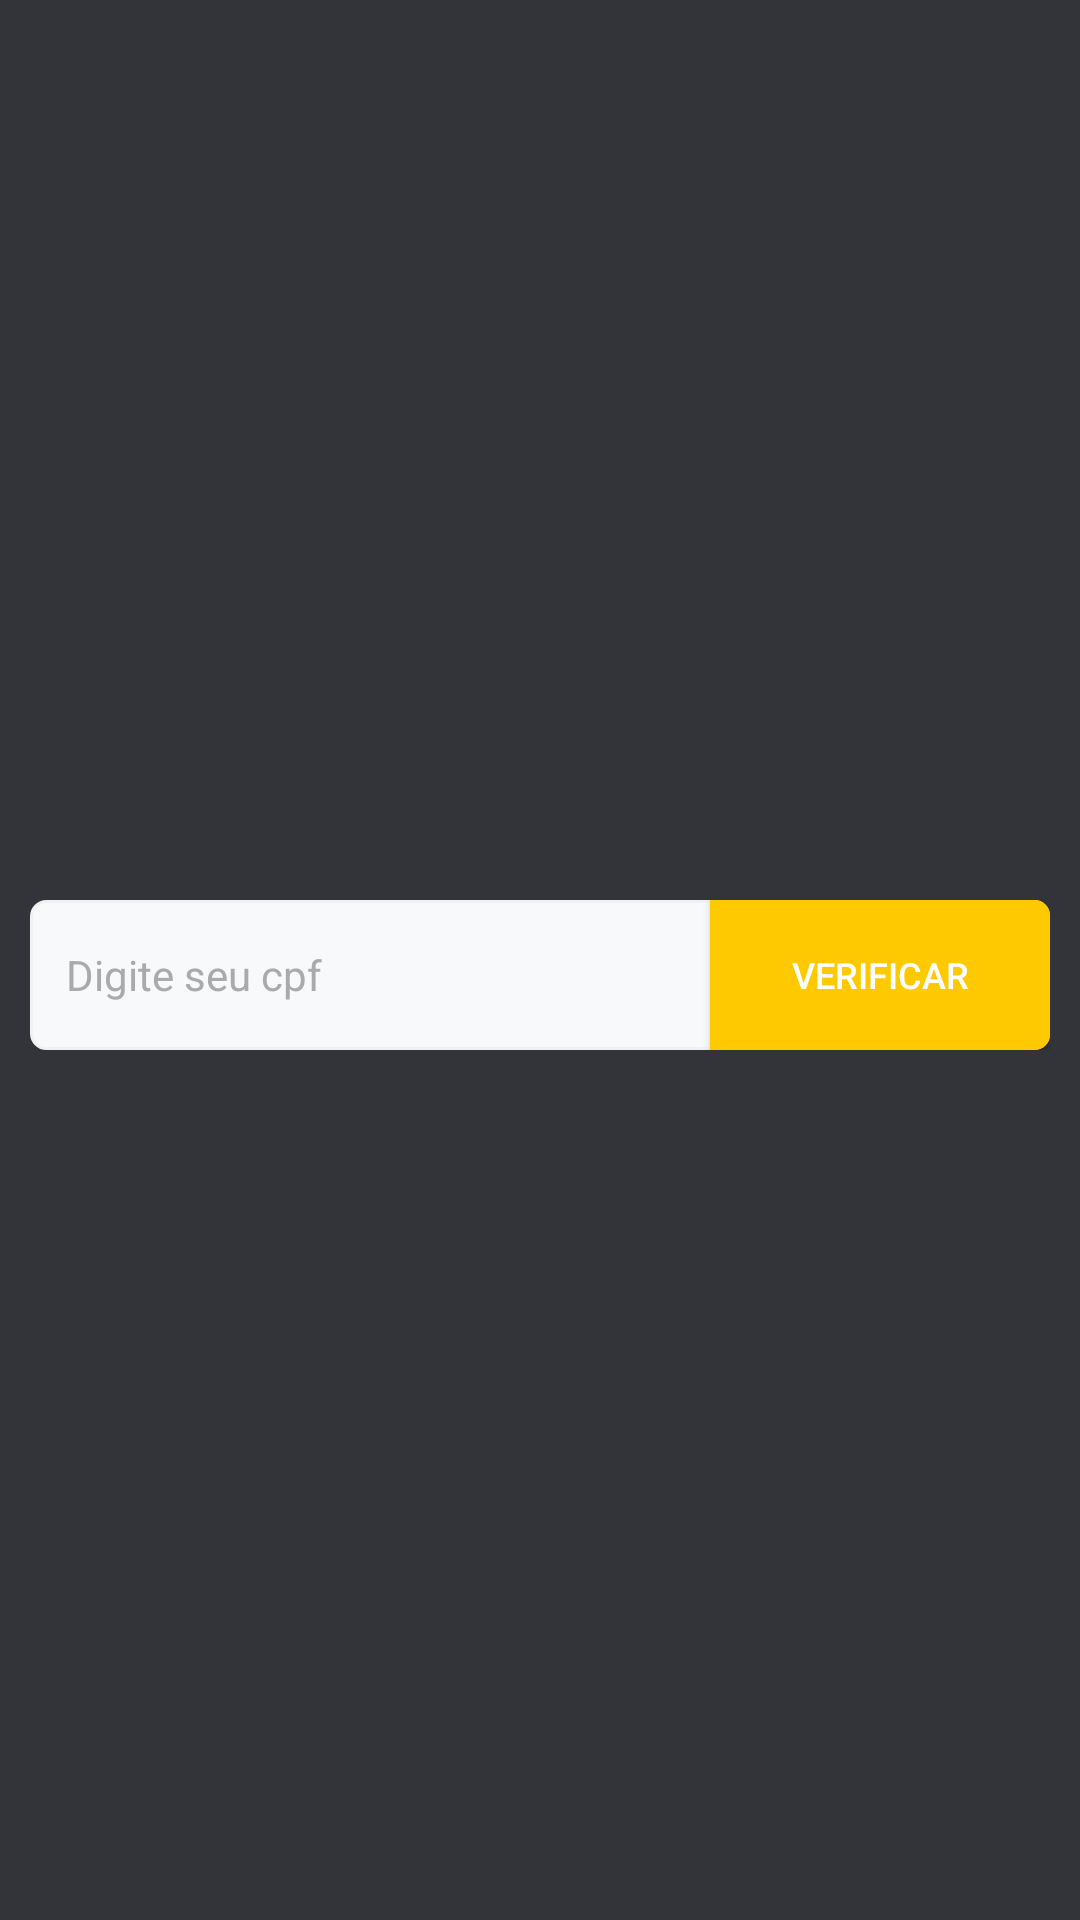

Android layout source for this screen:
<!-- AndroidManifest.xml: application theme Theme.TranslucentActionBar.ActionBar.Overlay -->
<!-- res/layout/activity_cadastro_cpf.xml -->
<?xml version="1.0" encoding="utf-8"?>
<LinearLayout xmlns:android="http://schemas.android.com/apk/res/android"
    android:layout_width="match_parent"
    android:layout_height="match_parent"
    android:background="@color/background"
    android:orientation="vertical"
    android:gravity="center"
    android:padding="10dp">
    <LinearLayout
        android:layout_width="match_parent"
        android:layout_height="50dp"
        android:layout_marginTop="10dp"
        android:background="@drawable/shape_bg_edittext"
        android:orientation="horizontal">
        <EditText
            android:layout_margin="2dp"
            android:layout_weight="1"
            android:background="#f8f9fb"
            android:id="@+id/edtCpf"
            android:paddingLeft="10dp"
            android:layout_width="match_parent"
            android:inputType="number"
            android:layout_height="match_parent"
            android:textColorHint="@color/textLight"
            android:textColor="@color/textMiddle"
            android:textSize="14sp"
            android:hint="Digite seu cpf"/>

        <Button
            android:id="@+id/btnVerify"
            android:layout_width="match_parent"
            android:layout_height="match_parent"
            android:text="VERIFICAR"
            android:background="@drawable/shape_btn_second"
            android:textSize="12sp"
            android:layout_weight="2"/>

    </LinearLayout>
</LinearLayout>
<!-- resources referenced by this layout -->
<resources>
  <color name="background">#33343a</color>
  <color name="textLight">#aaaaaa</color>
  <color name="textMiddle">#777777</color>
  <!-- drawable shape_bg_edittext (drawable) -->
  <?xml version="1.0" encoding="utf-8"?>
  
  <shape xmlns:android="http://schemas.android.com/apk/res/android">
       
      
  
      <solid android:color="#f8f9fb" />
      <stroke android:color="#f1f1f1" android:width="1dp"/>
      <corners android:radius="5dp"></corners>
  </shape>
  <!-- drawable shape_btn_second (drawable) -->
  <?xml version="1.0" encoding="utf-8"?>
  
  <selector xmlns:android="http://schemas.android.com/apk/res/android" >
      <item android:state_pressed="true">
          <shape>
              <solid android:color="@color/color_principal_hover"/>
              <corners android:topRightRadius="5dp"
                  android:bottomRightRadius="5dp"></corners>
          </shape>
      </item>
  
      <item android:state_pressed="false">
          <shape>
              <solid android:color="@color/color_principal"/>
              <corners android:topRightRadius="5dp" android:bottomRightRadius="5dp"></corners>
          </shape>
      </item>
  
  </selector>
  <style name="Theme.TranslucentActionBar.ActionBar.Overlay" parent="@style/Theme.AppCompat">
          <item name="android:actionBarStyle">@style/Widget.ActionBar.Transparent</item>
          <item name="android:windowActionBarOverlay">true</item>
          <item name="android:windowContentOverlay">@null</item>
          <item name="colorPrimaryDark">@color/color_button</item>
          <item name="actionBarStyle">@style/Widget.ActionBar.Transparent</item>
          <item name="windowActionBarOverlay">true</item>
      </style>
  <color name="color_principal_hover">#ffdb56</color>
  <color name="color_principal">#ffc900</color>
  <style name="Widget.ActionBar.Transparent">
          <item name="android:background">@android:color/transparent</item>
  
      </style>
  <color name="color_button">#3e4049</color>
</resources>
